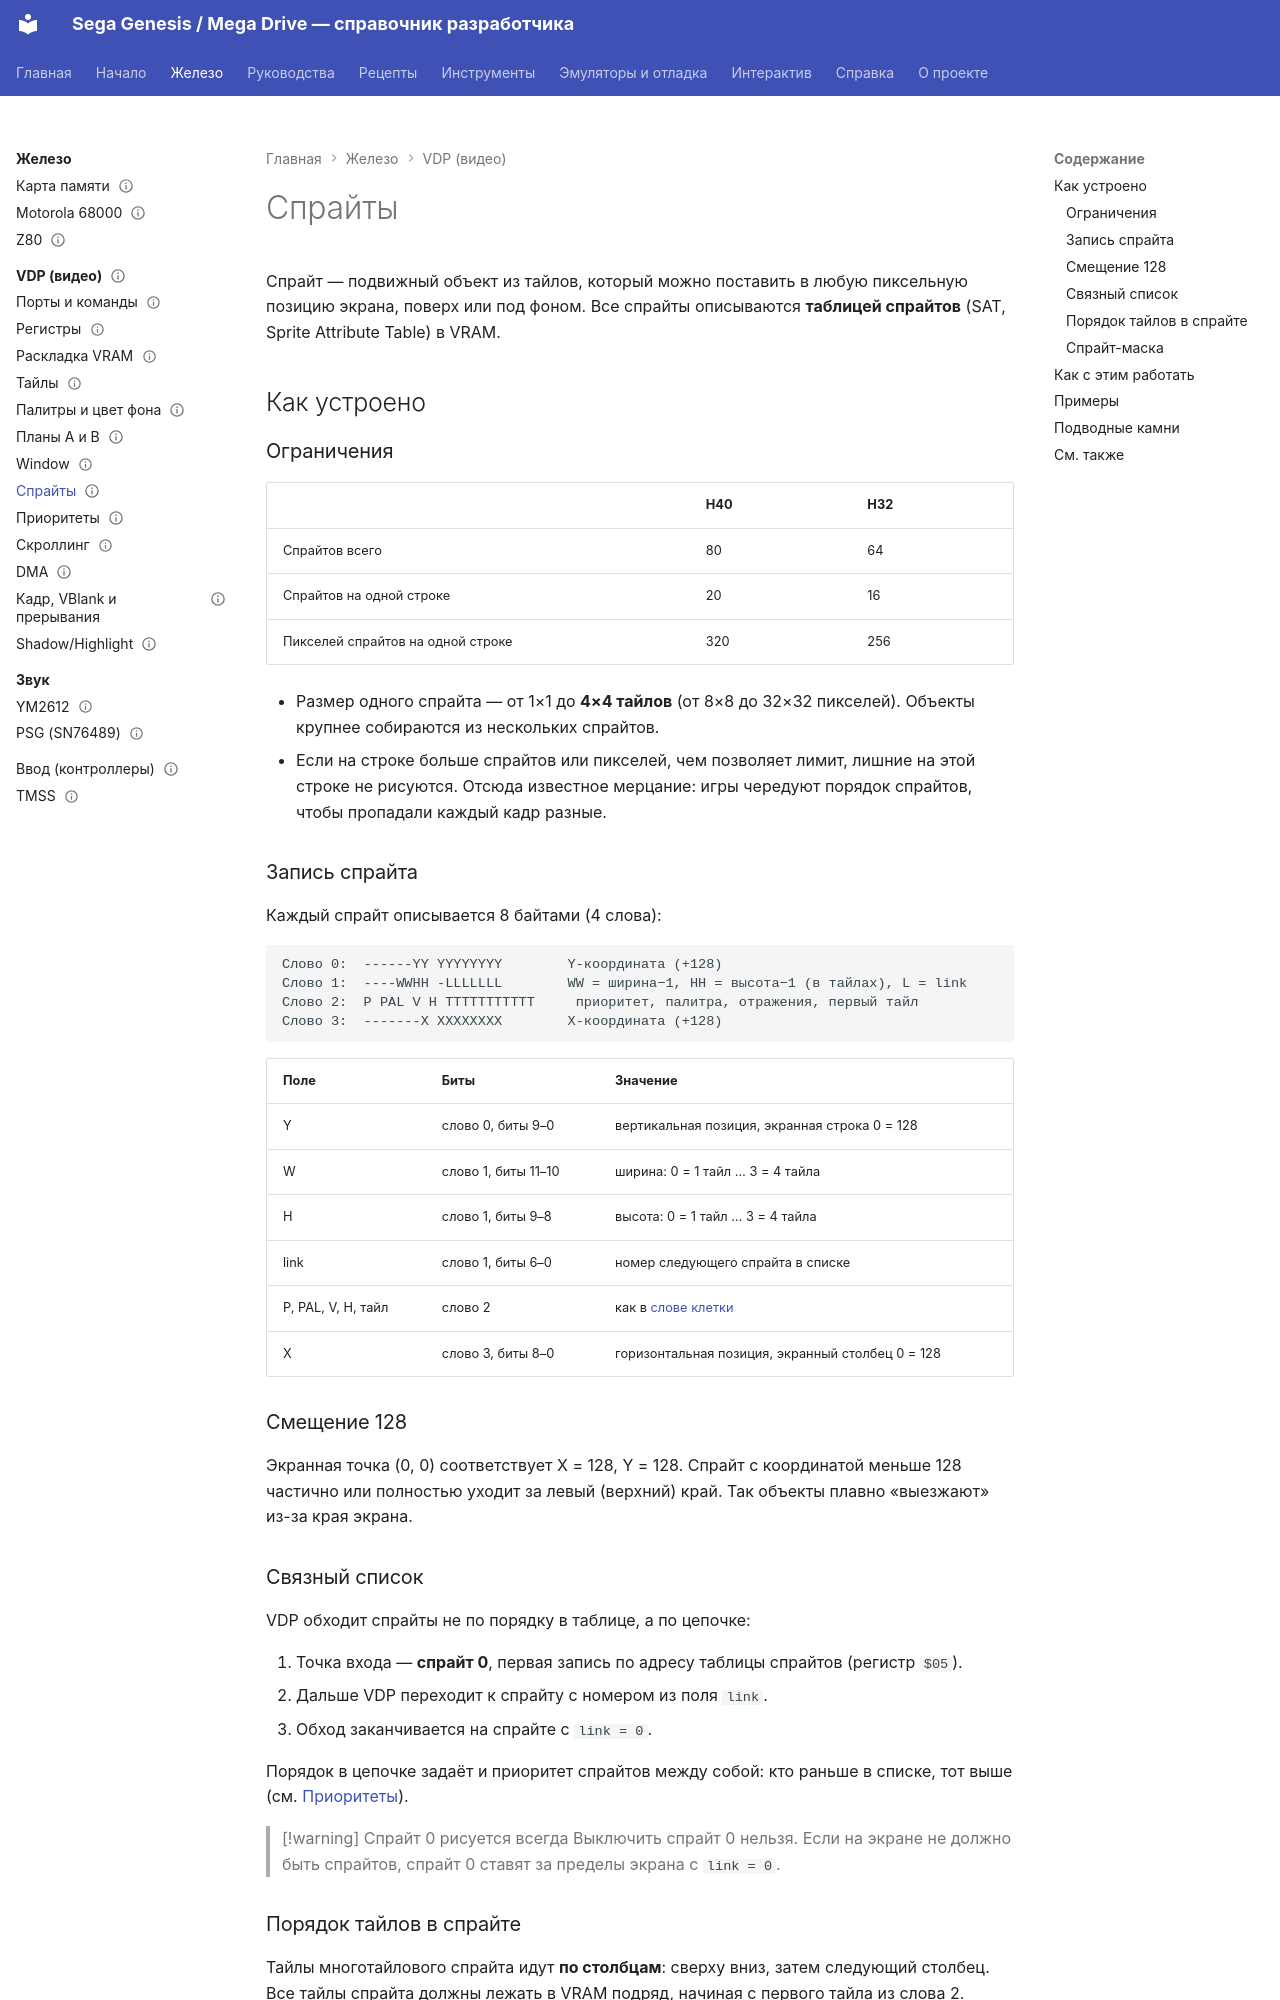

repository: Farbigoz/sega-doc · page: hardware/vdp/sprites/index.html · generator: mkdocs

---
title: Спрайты
tags: [vdp, графика, спрайты, sat]
status: draft
verified: none
sources: []
---

# Спрайты

Спрайт — подвижный объект из тайлов, который можно поставить в любую пиксельную позицию экрана, поверх или под фоном. Все спрайты описываются **таблицей спрайтов** (SAT, Sprite Attribute Table) в VRAM.

## Как устроено

### Ограничения

| | H40 | H32 |
|---|---|---|
| Спрайтов всего | 80 | 64 |
| Спрайтов на одной строке | 20 | 16 |
| Пикселей спрайтов на одной строке | 320 | 256 |

- Размер одного спрайта — от 1×1 до **4×4 тайлов** (от 8×8 до 32×32 пикселей). Объекты крупнее собираются из нескольких спрайтов.
- Если на строке больше спрайтов или пикселей, чем позволяет лимит, лишние на этой строке не рисуются. Отсюда известное мерцание: игры чередуют порядок спрайтов, чтобы пропадали каждый кадр разные.

### Запись спрайта

Каждый спрайт описывается 8 байтами (4 слова):

```
Слово 0:  ------YY YYYYYYYY        Y-координата (+128)
Слово 1:  ----WWHH -LLLLLLL        WW = ширина−1, HH = высота−1 (в тайлах), L = link
Слово 2:  P PAL V H TTTTTTTTTTT     приоритет, палитра, отражения, первый тайл
Слово 3:  -------X XXXXXXXX        X-координата (+128)
```

| Поле | Биты | Значение |
|---|---|---|
| Y | слово 0, биты 9–0 | вертикальная позиция, экранная строка 0 = 128 |
| W | слово 1, биты 11–10 | ширина: 0 = 1 тайл … 3 = 4 тайла |
| H | слово 1, биты 9–8 | высота: 0 = 1 тайл … 3 = 4 тайла |
| link | слово 1, биты 6–0 | номер следующего спрайта в списке |
| P, PAL, V, H, тайл | слово 2 | как в [слове клетки](planes.md#слово-клетки) |
| X | слово 3, биты 8–0 | горизонтальная позиция, экранный столбец 0 = 128 |

### Смещение 128

Экранная точка (0, 0) соответствует X = 128, Y = 128. Спрайт с координатой меньше 128 частично или полностью уходит за левый (верхний) край. Так объекты плавно «выезжают» из-за края экрана.

### Связный список

VDP обходит спрайты не по порядку в таблице, а по цепочке:

1. Точка входа — **спрайт 0**, первая запись по адресу таблицы спрайтов (регистр `$05`).
2. Дальше VDP переходит к спрайту с номером из поля `link`.
3. Обход заканчивается на спрайте с `link = 0`.

Порядок в цепочке задаёт и приоритет спрайтов между собой: кто раньше в списке, тот выше (см. [Приоритеты](priority.md)).

> [!warning] Спрайт 0 рисуется всегда
> Выключить спрайт 0 нельзя. Если на экране не должно быть спрайтов, спрайт 0 ставят за пределы экрана с `link = 0`.
